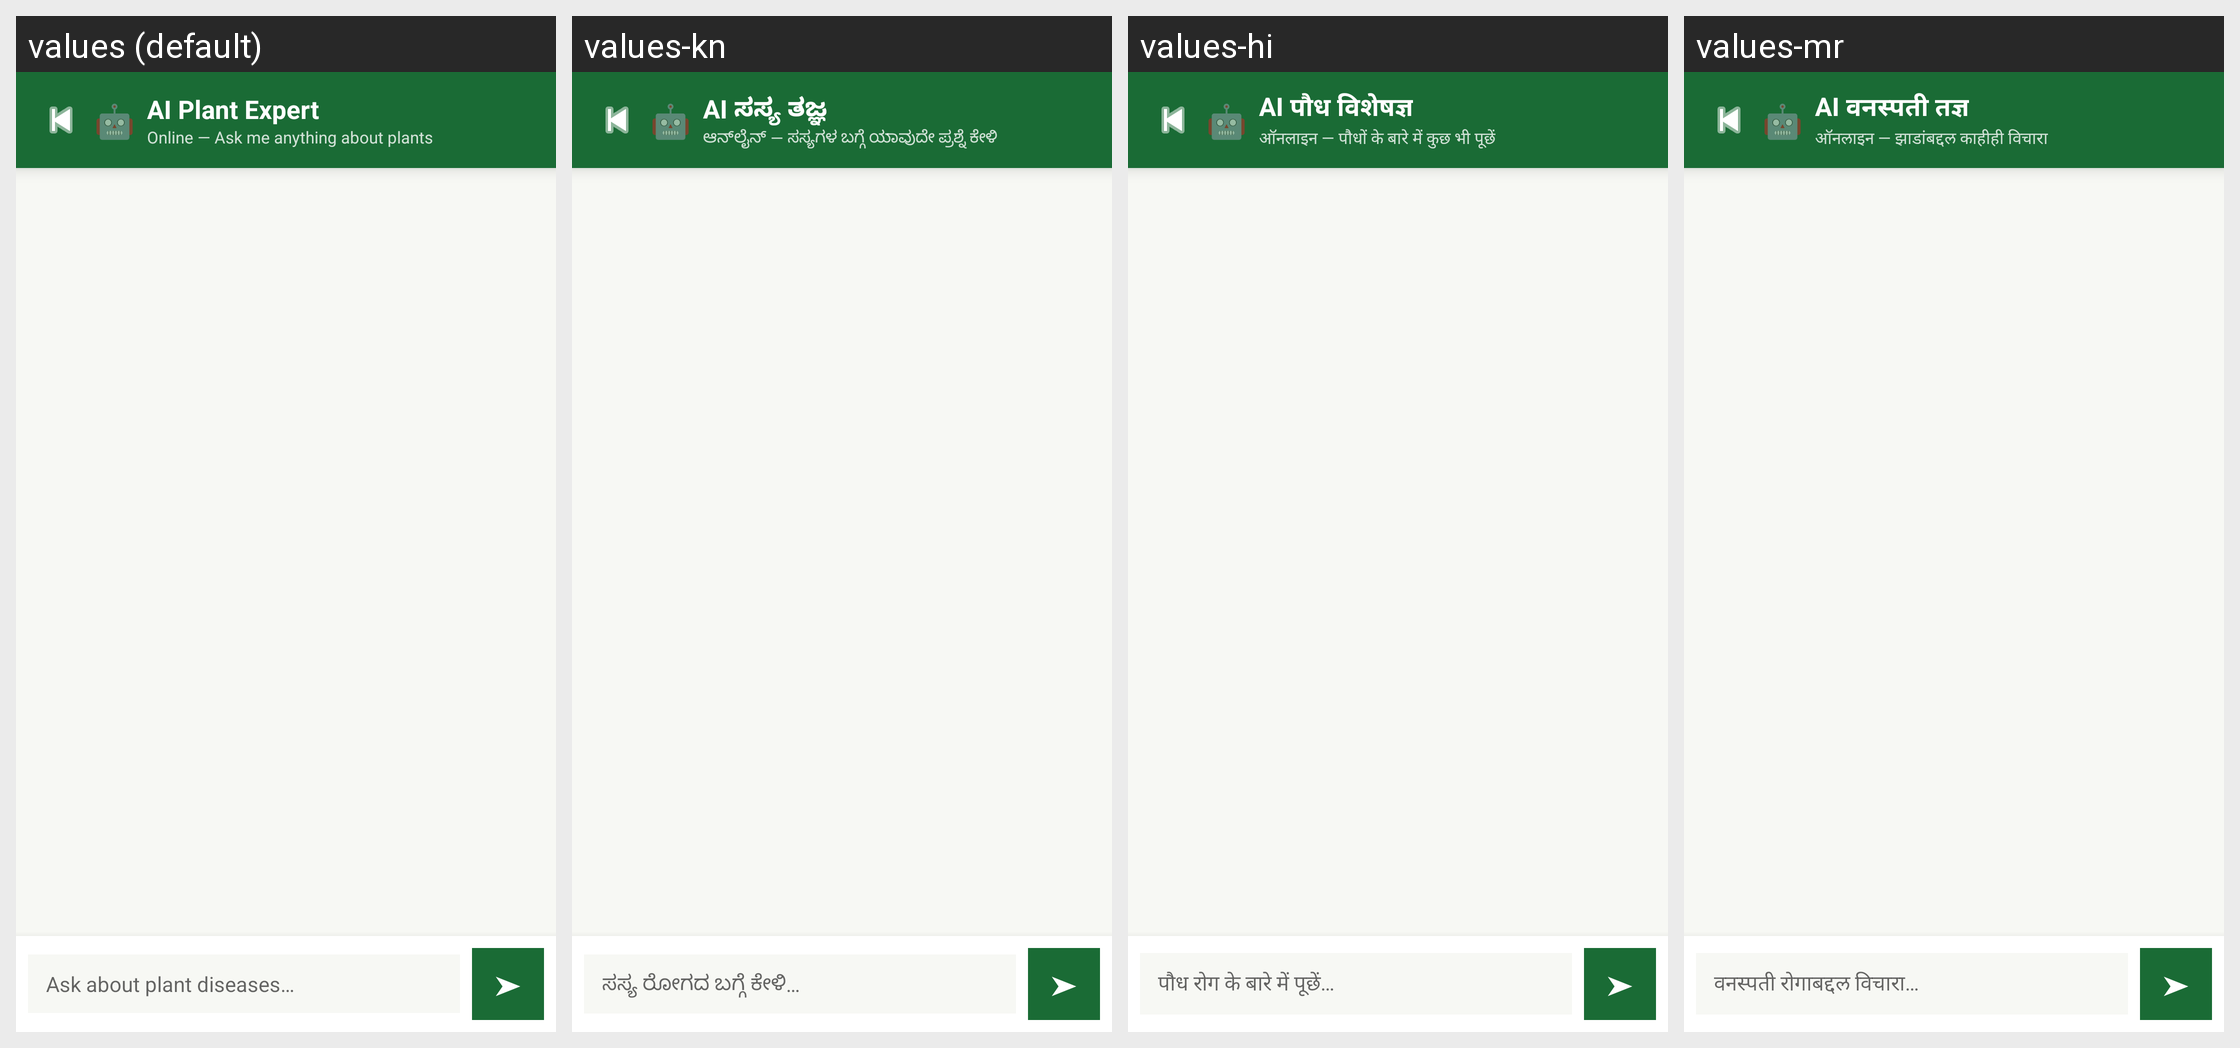

Translations of the strings shown on this Android screen, per locale in the grid:
Android screen res/layout/activity_ai_chat.xml rendered under 4 locales, left to right: values (default), values-kn, values-hi, values-mr. Device: Nexus 5 (rendered at 1080×1920; each locale shown at half size, 540×960, under a caption strip naming it); theme Theme.Vrikshaayush.
Other locales in the repository, not shown: values-ml, values-ta, values-te.
Strings drawn on this screen, with the default value and each locale's value (text and hints the layout hard-codes, and strings that could not be matched under every locale, appear in the picture but are not listed):

ai_expert_title
  values: AI Plant Expert
  values-kn: AI ಸಸ್ಯ ತಜ್ಞ
  values-hi: AI पौध विशेषज्ञ
  values-mr: AI वनस्पती तज्ञ

ai_online_status
  values: Online — Ask me anything about plants
  values-kn: ಆನ್‌ಲೈನ್ — ಸಸ್ಯಗಳ ಬಗ್ಗೆ ಯಾವುದೇ ಪ್ರಶ್ನೆ ಕೇಳಿ
  values-hi: ऑनलाइन — पौधों के बारे में कुछ भी पूछें
  values-mr: ऑनलाइन — झाडांबद्दल काहीही विचारा

ai_input_hint
  values: Ask about plant diseases…
  values-kn: ಸಸ್ಯ ರೋಗದ ಬಗ್ಗೆ ಕೇಳಿ…
  values-hi: पौध रोग के बारे में पूछें…
  values-mr: वनस्पती रोगाबद्दल विचारा…
